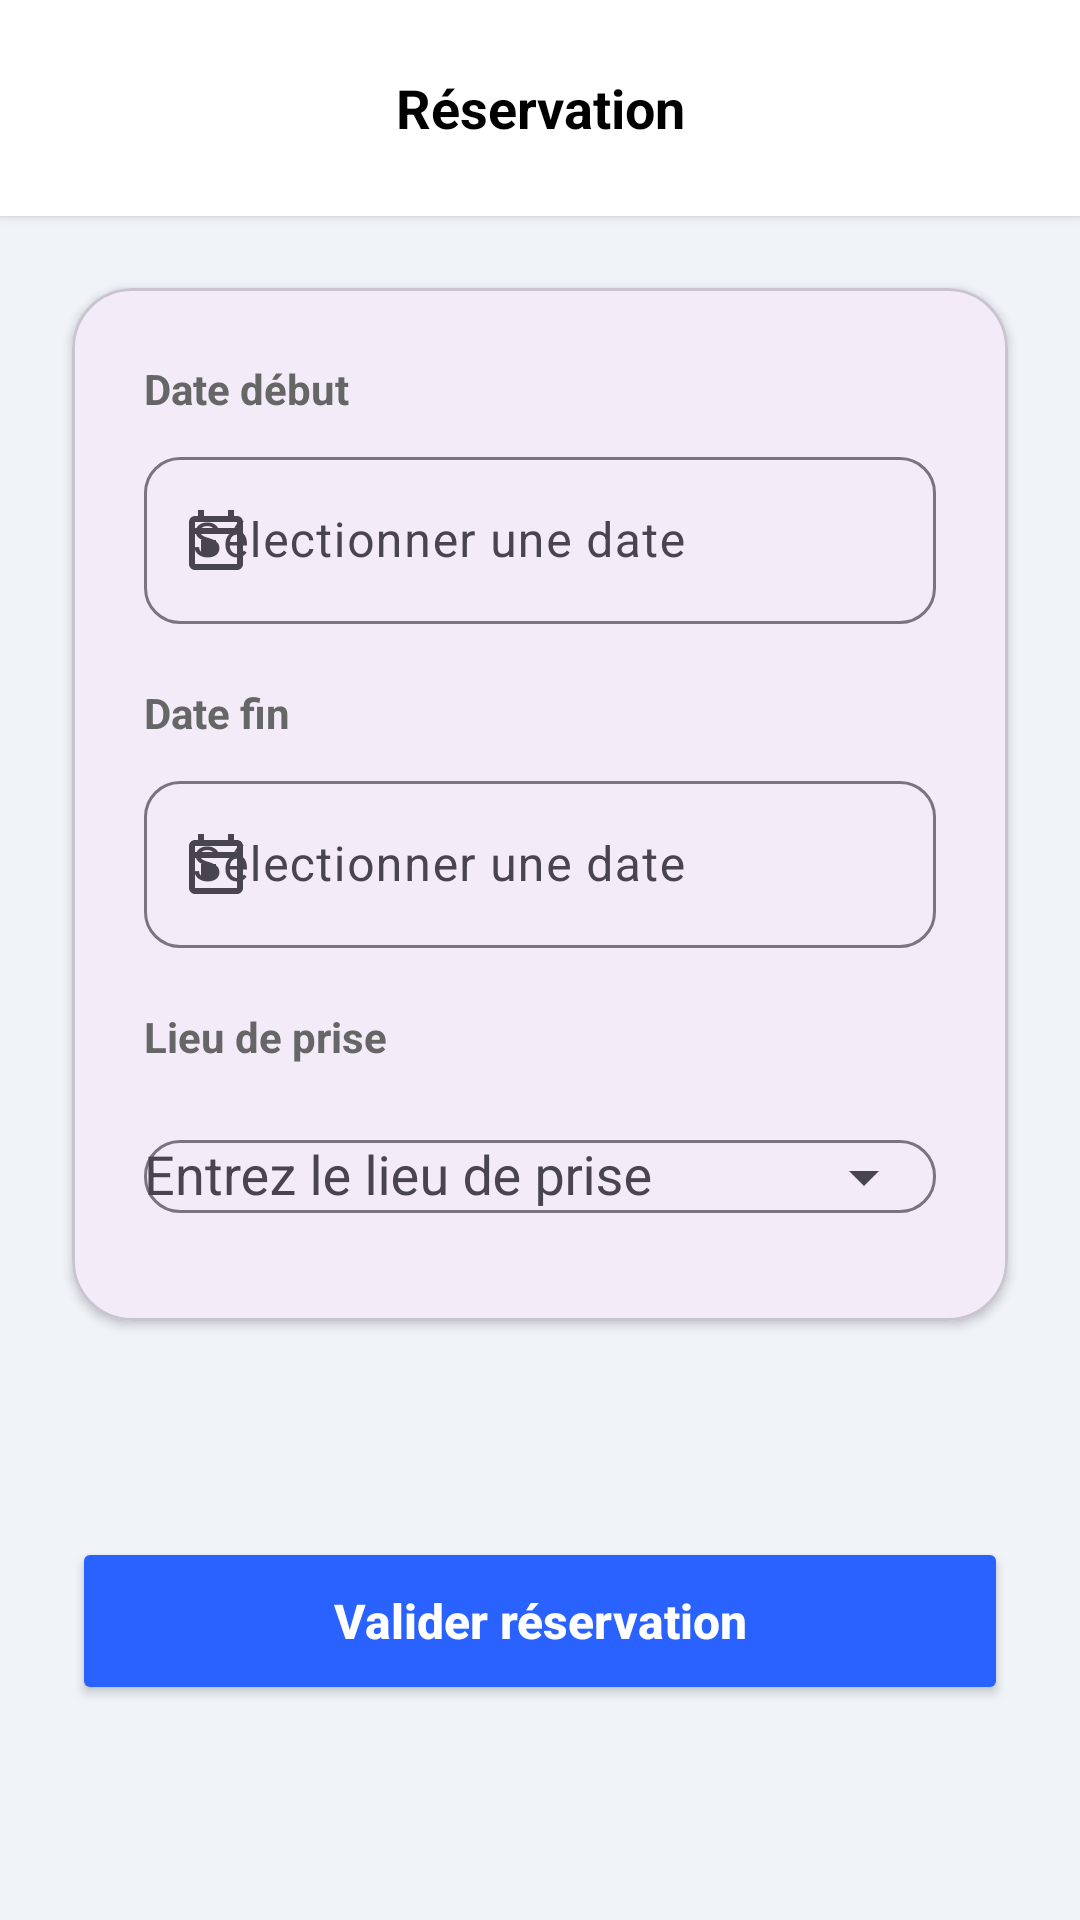

Produce the Android XML layout that renders to this screen, including the resource entries it uses.
<!-- AndroidManifest.xml: application theme Theme.AutoLoc -->
<!-- res/layout/fragment_reservation.xml -->
<?xml version="1.0" encoding="utf-8"?>
<androidx.core.widget.NestedScrollView
    xmlns:android="http://schemas.android.com/apk/res/android"
    xmlns:app="http://schemas.android.com/apk/res-auto"
    android:layout_width="match_parent"
    android:layout_height="match_parent"
    android:fillViewport="true"
    android:background="#F0F4F8">

    <androidx.constraintlayout.widget.ConstraintLayout
        android:layout_width="match_parent"
        android:layout_height="wrap_content">

        
        <LinearLayout
            android:id="@+id/header"
            android:layout_width="0dp"
            android:layout_height="wrap_content"
            android:background="@android:color/white"
            android:orientation="horizontal"
            android:padding="16dp"
            android:gravity="center_vertical"
            android:elevation="2dp"
            app:layout_constraintEnd_toEndOf="parent"
            app:layout_constraintStart_toStartOf="parent"
            app:layout_constraintTop_toTopOf="parent">

            <ImageButton
                android:id="@+id/btnBack"
                android:layout_width="40dp"
                android:layout_height="40dp"
                android:background="?attr/selectableItemBackgroundBorderless"
                android:src="@drawable/ic_back"
                android:contentDescription="Retour"/>

            <TextView
                android:layout_width="0dp"
                android:layout_height="wrap_content"
                android:layout_weight="1"
                android:gravity="center"
                android:text="Réservation"
                android:textSize="18sp"
                android:textStyle="bold"
                android:textColor="#000000"/>

            <View
                android:layout_width="40dp"
                android:layout_height="40dp"/>
        </LinearLayout>

        
        <com.google.android.material.card.MaterialCardView
            android:id="@+id/cardForm"
            android:layout_width="0dp"
            android:layout_height="wrap_content"
            android:layout_margin="24dp"
            app:cardCornerRadius="20dp"
            app:cardElevation="2dp"
            app:layout_constraintEnd_toEndOf="parent"
            app:layout_constraintStart_toStartOf="parent"
            app:layout_constraintTop_toBottomOf="@id/header">

            <LinearLayout
                android:layout_width="match_parent"
                android:layout_height="wrap_content"
                android:orientation="vertical"
                android:padding="24dp">

                
                <TextView
                    android:layout_width="wrap_content"
                    android:layout_height="wrap_content"
                    android:text="Date début"
                    android:textSize="14sp"
                    android:textColor="#666666"
                    android:textStyle="bold"/>

                <com.google.android.material.textfield.TextInputLayout
                    android:layout_width="match_parent"
                    android:layout_height="wrap_content"
                    android:layout_marginTop="8dp"
                    app:startIconDrawable="@drawable/ic_calendar"
                    app:boxBackgroundMode="outline"
                    app:boxCornerRadiusBottomEnd="12dp"
                    app:boxCornerRadiusBottomStart="12dp"
                    app:boxCornerRadiusTopEnd="12dp"
                    app:boxCornerRadiusTopStart="12dp">

                    <com.google.android.material.textfield.TextInputEditText
                        android:id="@+id/etDateDebut"
                        android:layout_width="match_parent"
                        android:layout_height="wrap_content"
                        android:hint="Sélectionner une date"
                        android:focusable="false"
                        android:clickable="true"
                        android:inputType="none"/>
                </com.google.android.material.textfield.TextInputLayout>

                
                <TextView
                    android:layout_width="wrap_content"
                    android:layout_height="wrap_content"
                    android:layout_marginTop="20dp"
                    android:text="Date fin"
                    android:textSize="14sp"
                    android:textColor="#666666"
                    android:textStyle="bold"/>

                <com.google.android.material.textfield.TextInputLayout
                    android:layout_width="match_parent"
                    android:layout_height="wrap_content"
                    android:layout_marginTop="8dp"
                    app:startIconDrawable="@drawable/ic_calendar"
                    app:boxBackgroundMode="outline"
                    app:boxCornerRadiusBottomEnd="12dp"
                    app:boxCornerRadiusBottomStart="12dp"
                    app:boxCornerRadiusTopEnd="12dp"
                    app:boxCornerRadiusTopStart="12dp">

                    <com.google.android.material.textfield.TextInputEditText
                        android:id="@+id/etDateFin"
                        android:layout_width="match_parent"
                        android:layout_height="wrap_content"
                        android:hint="Sélectionner une date"
                        android:focusable="false"
                        android:clickable="true"
                        android:inputType="none"/>
                </com.google.android.material.textfield.TextInputLayout>

                
                <TextView
                    android:layout_width="wrap_content"
                    android:layout_height="wrap_content"
                    android:layout_marginTop="20dp"
                    android:text="Lieu de prise"
                    android:textSize="14sp"
                    android:textColor="#666666"
                    android:textStyle="bold"/>

                <com.google.android.material.textfield.TextInputLayout
                    android:layout_width="match_parent"
                    android:layout_height="wrap_content"
                    android:layout_marginTop="8dp"
                    app:startIconDrawable="@drawable/ic_location"
                    app:endIconMode="dropdown_menu"
                    app:boxBackgroundMode="outline"
                    app:boxCornerRadiusBottomEnd="12dp"
                    app:boxCornerRadiusBottomStart="12dp"
                    app:boxCornerRadiusTopEnd="12dp"
                    app:boxCornerRadiusTopStart="12dp">

                    <AutoCompleteTextView
                        android:id="@+id/actvLieuPrise"
                        android:layout_width="match_parent"
                        android:layout_height="wrap_content"
                        android:hint="Entrez le lieu de prise"
                        android:inputType="none"/>
                </com.google.android.material.textfield.TextInputLayout>

            </LinearLayout>
        </com.google.android.material.card.MaterialCardView>

        
        <Button
            android:id="@+id/btnValider"
            android:layout_width="0dp"
            android:layout_height="56dp"
            android:layout_margin="24dp"
            android:text="Valider réservation"
            android:textColor="@android:color/white"
            android:textSize="16sp"
            android:textStyle="bold"
            android:textAllCaps="false"
            android:backgroundTint="#2962FF"
            app:cornerRadius="16dp"
            app:layout_constraintBottom_toBottomOf="parent"
            app:layout_constraintEnd_toEndOf="parent"
            app:layout_constraintStart_toStartOf="parent"
            app:layout_constraintTop_toBottomOf="@id/cardForm"
            android:layout_marginTop="200dp"/>

    </androidx.constraintlayout.widget.ConstraintLayout>

</androidx.core.widget.NestedScrollView>
<!-- resources referenced by this layout -->
<resources>
  <!-- drawable ic_calendar (drawable) -->
  <vector xmlns:android="http://schemas.android.com/apk/res/android"
      android:width="24dp"
      android:height="24dp"
      android:viewportWidth="24"
      android:viewportHeight="24">
      <path
          android:fillColor="#666666"
          android:pathData="M19,4h-1V2h-2v2H8V2H6v2H5C3.89,4 3.01,4.9 3.01,6L3,20c0,1.1 0.89,2 2,2h14c1.1,0 2,-0.9 2,-2V6C21,4.9 20.1,4 19,4zM19,20H5V10h14V20zM19,8H5V6h14V8zM7,12h5v5H7z"/>
  </vector>
  <style name="Theme.AutoLoc" parent="Base.Theme.AutoLoc" />
  <style name="Base.Theme.AutoLoc" parent="Theme.Material3.DayNight.NoActionBar">
          
          
      </style>
</resources>
